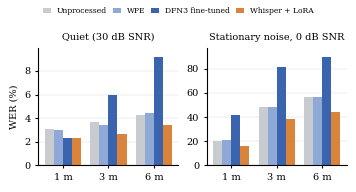

Source code (Python): (Note: this script raises an exception after producing the figure.)
"""Figure 1 of the OCEANS 2027 abstract: WER by range, front ends vs recognizer adaptation [SIM].

Numbers are Table II of docs/history/oceans2027_methods_results_draft.md (E7 dry run, uwsim v0, guarded
decoding); replace them with the v0-test pool results when those exist.

    python paper/fig_wer.py   # writes paper/fig_wer.pdf
"""
from pathlib import Path

import matplotlib

matplotlib.use("Agg")
import matplotlib.pyplot as plt  # noqa: E402
import numpy as np  # noqa: E402

RANGES = ["1 m", "3 m", "6 m"]
WER = {  # condition -> system -> WER % at 1 / 3 / 6 m
    "Quiet (30 dB SNR)": {"Unprocessed": [3.1, 3.7, 4.3], "WPE": [3.0, 3.4, 4.4],
                          "DFN3 fine-tuned": [2.3, 6.0, 9.2], "Whisper + LoRA": [2.3, 2.7, 3.4]},
    "Stationary noise, 0 dB SNR": {"Unprocessed": [20.3, 48.4, 56.4], "WPE": [21.1, 48.3, 56.9],
                                   "DFN3 fine-tuned": [41.6, 81.6, 89.9], "Whisper + LoRA": [16.4, 38.2, 43.8]},
}
COLORS = {"Unprocessed": "#C8CCD0", "WPE": "#8FA9D6", "DFN3 fine-tuned": "#3B64AE", "Whisper + LoRA": "#D9833B"}


def main() -> None:
    plt.rcParams.update({"font.size": 7, "font.family": "serif", "axes.spines.top": False,
                         "axes.spines.right": False})
    fig, axes = plt.subplots(1, 2, figsize=(3.45, 1.8), constrained_layout=True)
    x = np.arange(len(RANGES))
    w = 0.2
    for ax, (cond, systems) in zip(axes, WER.items()):
        for k, (name, v) in enumerate(systems.items()):
            ax.bar(x + (k - 1.5) * w, v, w, color=COLORS[name], label=name, linewidth=0)
        ax.set_xticks(x, RANGES)
        ax.set_title(cond, fontsize=7)
        ax.tick_params(length=2)
        ax.grid(axis="y", linewidth=0.3, alpha=0.5)
        ax.set_axisbelow(True)
        ax.set_ylim(0, max(max(v) for v in systems.values()) * 1.08)
    axes[0].set_ylabel("WER (%)")
    handles, labels = axes[0].get_legend_handles_labels()
    fig.legend(handles, labels, loc="outside upper center", ncol=4, fontsize=5.5, frameon=False,
               handlelength=1, columnspacing=0.8)
    out = Path(__file__).with_name("fig_wer.pdf")
    fig.savefig(out)
    print(f"-> {out}")


if __name__ == "__main__":
    main()
